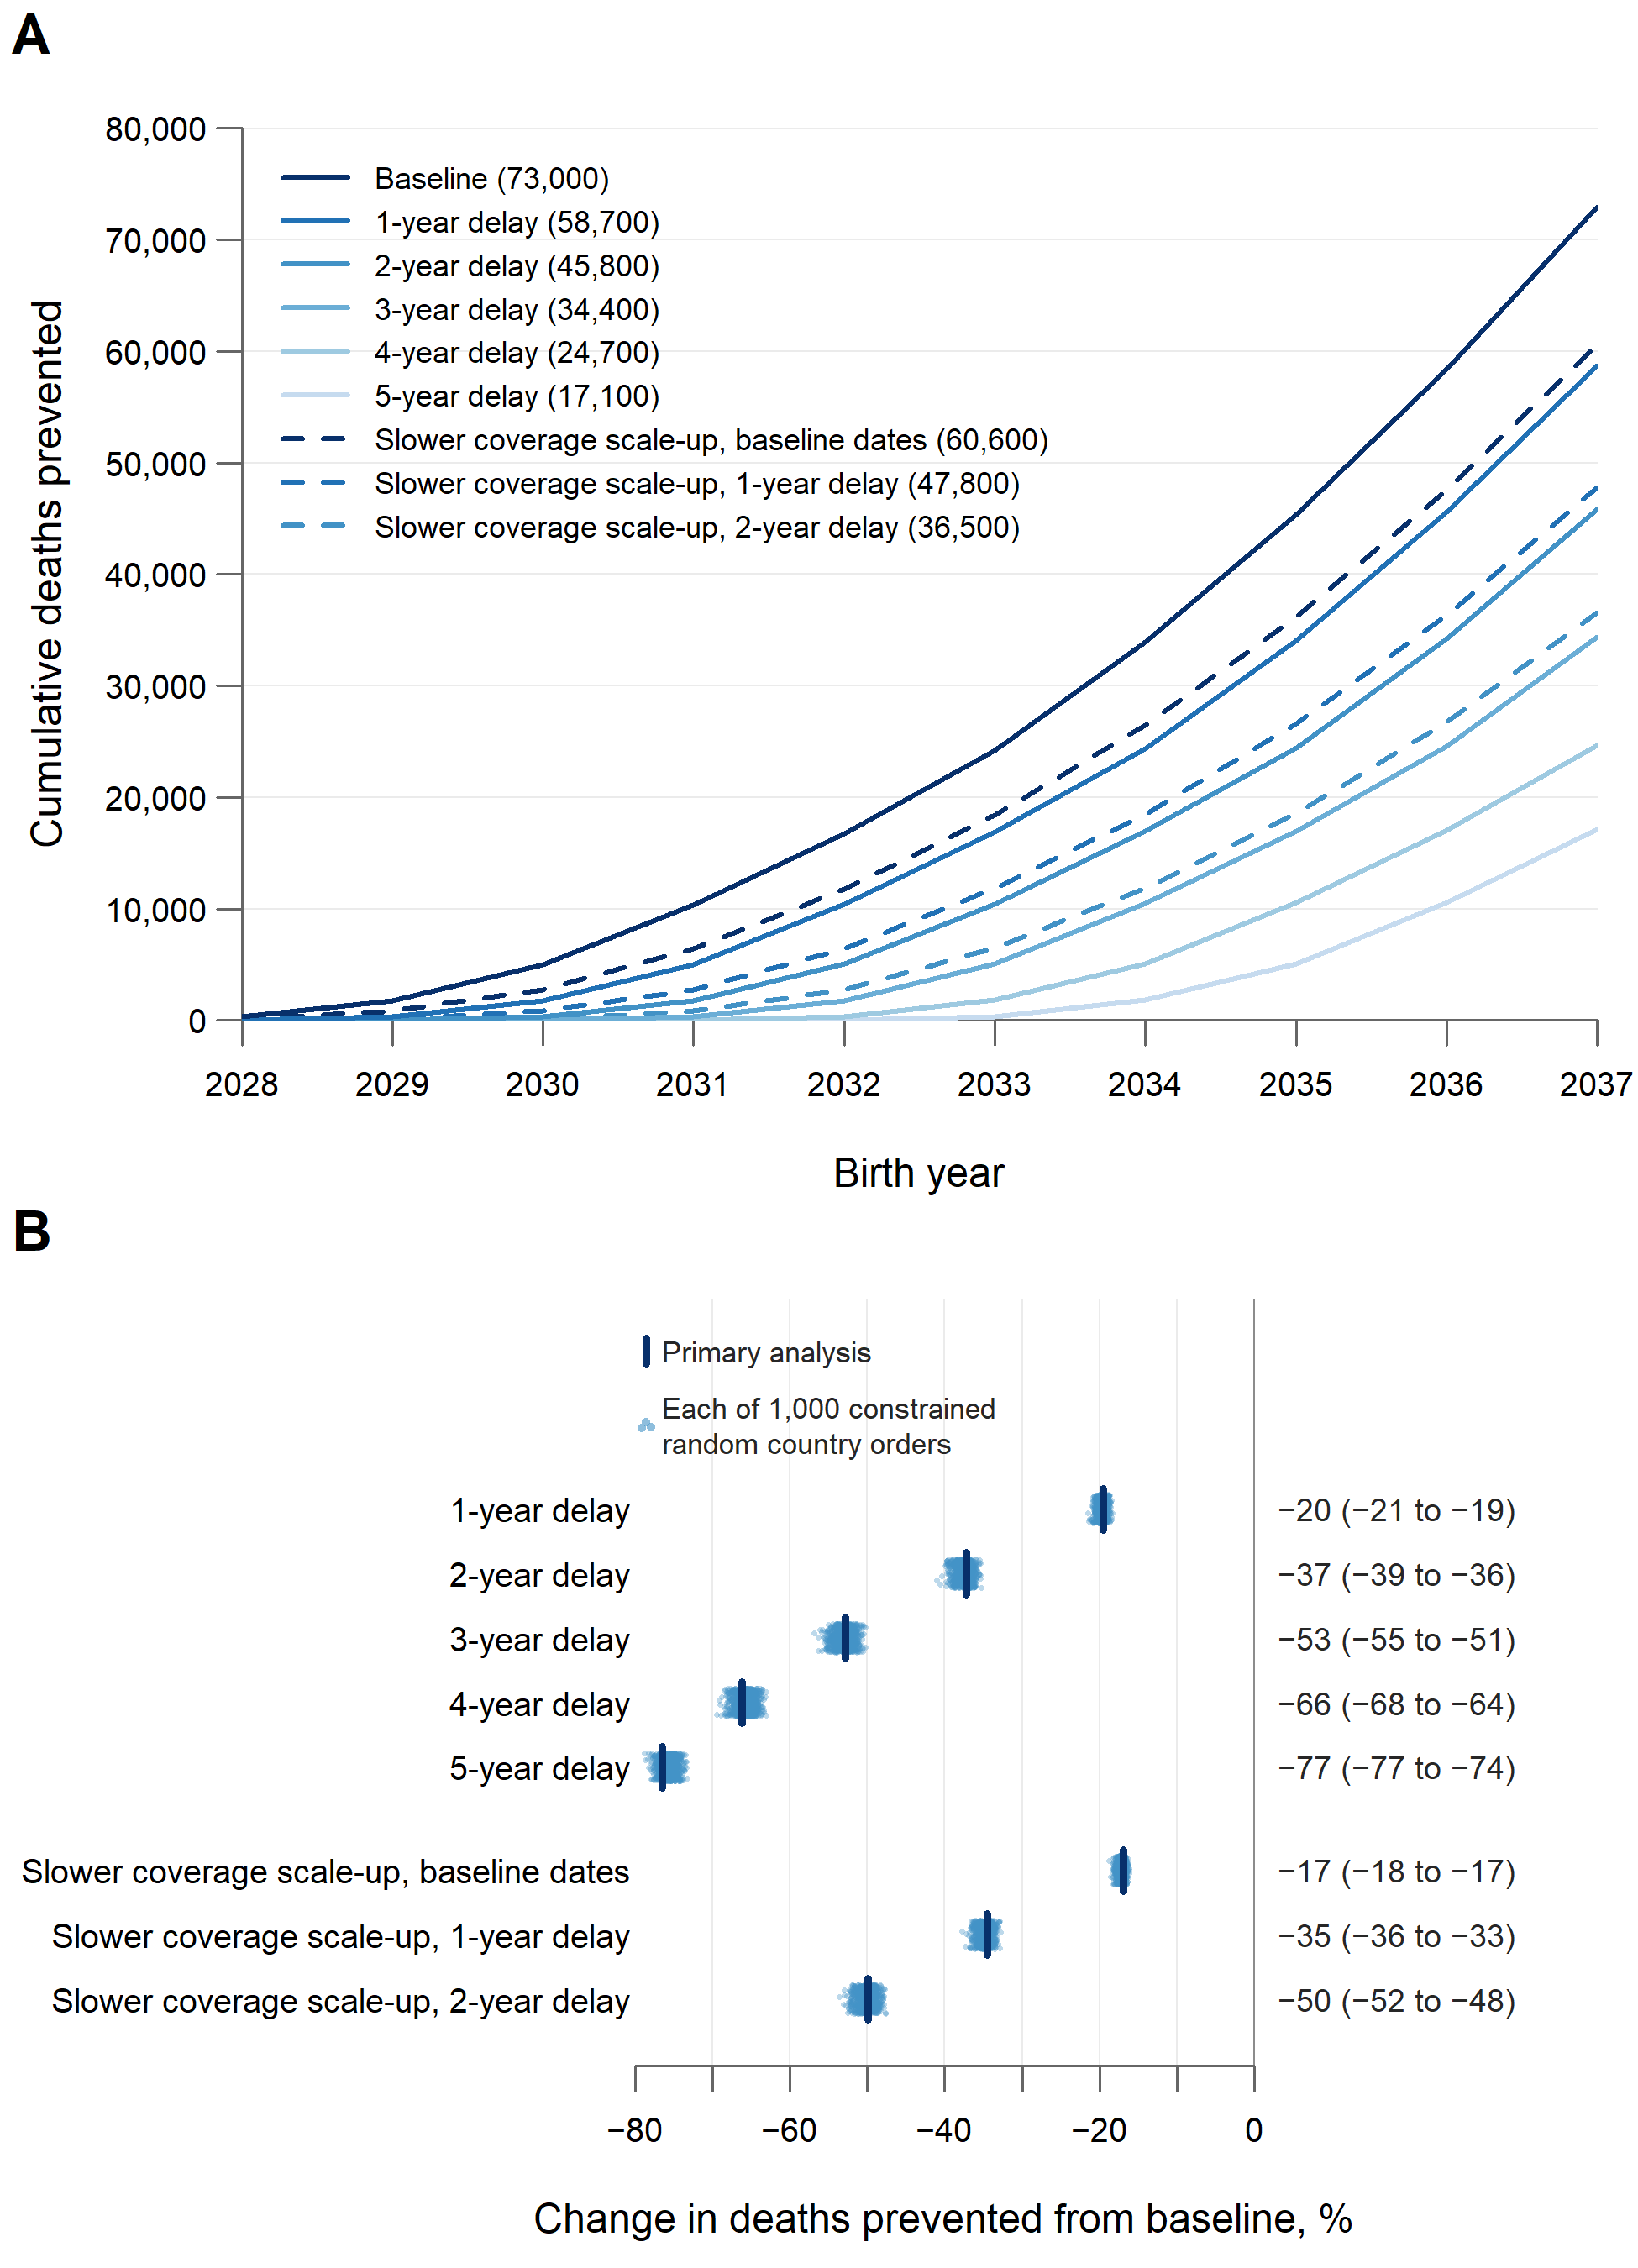

Here is the R script that generated this plot:
# Figure 1, panels A and B, saved as separate images with no titles or
# panel letters (those go in the manuscript).
#
# Run after random_orders.R. This file sources run_analysis.R for the
# scenario files and country inputs, and reads
# results_random_orders.csv and results_random_orders_deaths.csv. It
# takes a few seconds.
#
# Panel A: cumulative infant RSV deaths prevented by birth year, for
#   every schedule in Table 1, from scenario files 01 to 08.
# Panel B: change in deaths prevented from baseline, as a percentage,
#   for each schedule. A vertical mark shows the primary analysis, and
#   points show each of the 1,000 constrained random country orders.
#
# Writes figure1a.png, figure1a.tiff, figure1b.png, figure1b.tiff (300
# dpi), and figure1_series.csv, the numbers plotted in panel A.

source("run_analysis.R")

# The eight schedules in Table 1 and slower coverage scale-up with a
# 2-year delay, in the same order as the columns of
# results_random_orders_deaths.csv.
schedules <- data.frame(
  file   = c("01_Baseline", "02_One_year_later", "03_Two_years_later",
             "04_Three_years_later", "05_Four_years_later", "06_Five_years_later",
             "07_Slower_scale_up", "08_Slower_scale_up_one_year_later",
             "09_Slower_scale_up_two_years_later"),
  label  = c("Baseline", "1-year delay", "2-year delay", "3-year delay",
             "4-year delay", "5-year delay",
             "Slower coverage scale-up, baseline dates",
             "Slower coverage scale-up, 1-year delay",
             "Slower coverage scale-up, 2-year delay"),
  delay  = c(0:5, 0, 1, 2),
  slower = c(rep(FALSE, 6), TRUE, TRUE, TRUE))


# ---- Numbers for panel A ----------------------------------------------
# Deaths prevented among infants born in each year, added up year by
# year. The last row equals deaths prevented in results_scenarios.csv.
cumulative <- matrix(NA, length(years), nrow(schedules),
                     dimnames = list(years, schedules$label))
for (j in 1:nrow(schedules)) {
  d <- demand[[schedules$file[j]]]
  by_year <- sapply(years, function(y) scenario_outcomes(d[d$year == y, ])["deaths"])
  cumulative[, j] <- cumsum(by_year)
}
stopifnot(abs(cumulative[length(years), ] -
              results$deaths[match(schedules$file, results$scenario)]) < 1e-6)

write.csv(data.frame(schedule   = rep(schedules$label, each = length(years)),
                     year       = years,
                     cumulative = as.vector(cumulative)),
          "figure1_series.csv", row.names = FALSE)


# ---- Numbers for panel B ----------------------------------------------
# Percentage change from baseline for every random order (the baseline
# column is always 0, so we drop it), and for the primary analysis.
orders  <- read.csv("results_random_orders.csv")
by_order <- as.matrix(read.csv("results_random_orders_deaths.csv")[, -1])
pct_orders  <- 100 * (by_order[, -1] - by_order[, 1]) / by_order[, 1]
pct_primary <- orders$pct_change_primary[-1]
pct_lower   <- orders$pct_change_lower[-1]
pct_upper   <- orders$pct_change_upper[-1]


# ---- Look -------------------------------------------------------------
# One blue, darker for the baseline and lighter with each year of
# delay. Slower scale-up is dashed, in the color of its start dates.
blues <- c("#08306b", "#2171b5", "#4292c6", "#6baed6", "#9ecae1", "#c6dbef")
col   <- blues[schedules$delay + 1]
lty   <- ifelse(schedules$slower, 2, 1)
comma <- function(x) format(x, big.mark = ",", trim = TRUE)
minus <- function(x) gsub("-", "\u2212", x)


# ---- Panel A ------------------------------------------------------------
draw_a <- function() {
  top <- ceiling(max(cumulative) / 10000) * 10000
  par(mar = c(4, 4.8, 0.8, 0.8), family = "sans", las = 1, mgp = c(3.4, 0.7, 0))
  plot(NA, xlim = range(years), ylim = c(0, top), xlab = "",
       ylab = "Cumulative deaths prevented", axes = FALSE, xaxs = "i", yaxs = "i")
  abline(h = seq(10000, top, 10000), col = "grey92", lwd = 0.8)
  axis(1, at = years, cex.axis = 0.8, col = "grey40")
  axis(2, at = seq(0, top, 10000), labels = comma(seq(0, top, 10000)),
       cex.axis = 0.8, col = "grey40")
  mtext("Birth year", side = 1, line = 2.5, cex = 0.95)
  for (j in nrow(schedules):1)
    lines(years, cumulative[, j], col = col[j], lwd = 2.2, lty = lty[j])
  totals <- comma(round(cumulative[length(years), ], -2))
  legend("topleft", legend = paste0(schedules$label, " (", totals, ")"),
         col = col, lty = lty, lwd = 2.2, bty = "n", cex = 0.72,
         seg.len = 2.4, y.intersp = 1.2, inset = c(0.01, 0.01))
}


# ---- Panel B ------------------------------------------------------------
# Rows from the top: the five delays, a gap, then the two slower
# scale-up schedules. Points are spread up and down a little so they
# can be seen. The spread is random but fixed by set.seed, and it does
# not change any result.
draw_b <- function() {
  rows <- c(8.4, 7.4, 6.4, 5.4, 4.4, 2.8, 1.8, 0.8)
  par(mar = c(4, 12.6, 0.8, 7.6), family = "sans", las = 1, mgp = c(2.6, 0.7, 0))
  plot(NA, xlim = c(-80, 0), ylim = c(0.2, 11.2), axes = FALSE, xlab = "", ylab = "", xaxs = "i")
  abline(v = seq(-70, -10, 10), col = "grey92", lwd = 0.8)
  abline(v = 0, col = "grey55", lwd = 1)
  axis(1, at = seq(-80, 0, 10), labels = minus(seq(-80, 0, 10)), cex.axis = 0.8, col = "grey40")
  mtext("Change in deaths prevented from baseline, %", side = 1, line = 2.5, cex = 0.95)
  axis(2, at = rows, labels = schedules$label[-1], tick = FALSE, cex.axis = 0.8, line = -0.6)

  set.seed(1)
  for (j in seq_along(rows)) {
    points(pct_orders[, j], rows[j] + runif(nrow(pct_orders), -0.22, 0.22),
           pch = 16, cex = 0.32, col = adjustcolor(blues[3], 0.35))
    segments(pct_primary[j], rows[j] - 0.32, pct_primary[j], rows[j] + 0.32,
             lwd = 3, col = blues[1])
    # Right-hand column: the primary analysis, then the 2.5th to 97.5th
    # percentiles across random orders.
    par(xpd = NA)
    text(3, rows[j], minus(paste0(round(pct_primary[j]), " (", round(pct_lower[j]),
                                  " to ", round(pct_upper[j]), ")")),
         adj = c(0, 0.5), cex = 0.75, col = "grey15")
    par(xpd = FALSE)
  }

  # Key, top left.
  segments(-78.5, 10.65, -78.5, 11.05, lwd = 3, col = blues[1])
  text(-76.5, 10.85, "Primary analysis", adj = c(0, 0.5), cex = 0.7, col = "grey15")
  points(c(-79.1, -78.5, -77.9), c(9.65, 9.75, 9.67), pch = 16, cex = 0.45,
         col = adjustcolor(blues[3], 0.6))
  text(-76.5, 9.7, "Each of 1,000 constrained\nrandom country orders", adj = c(0, 0.5), cex = 0.7, col = "grey15")
}


# ---- Save ---------------------------------------------------------------
png("figure1a.png", width = 6.5, height = 4.5, units = "in", res = 300); draw_a(); dev.off()
tiff("figure1a.tiff", width = 6.5, height = 4.5, units = "in", res = 300, compression = "lzw"); draw_a(); dev.off()
png("figure1b.png", width = 6.5, height = 4, units = "in", res = 300); draw_b(); dev.off()
tiff("figure1b.tiff", width = 6.5, height = 4, units = "in", res = 300, compression = "lzw"); draw_b(); dev.off()


# ---- Combined figure for the journal ----------------------------------
# Panel A above panel B on one 6.5 x 9 inch page, each panel at the same
# size as above, with a white strip above each panel for its letter.
# CID asks for TIFF at 300 dpi or more.
combined <- function() {
  # par(fig) sets where each panel sits on the page, as fractions of the
  # page height measured from the bottom: panel A from 4.15 to 8.65
  # inches, panel B from 0 to 4 inches.
  par(fig = c(0, 1, 4.15 / 9, 8.65 / 9))
  draw_a()
  par(fig = c(0, 1, 0, 4 / 9), new = TRUE)
  draw_b()
  # The letters, placed in inches on the whole page. Bold, 16 point.
  par(fig = c(0, 1, 0, 1), mar = c(0, 0, 0, 0), new = TRUE)
  plot.new()
  plot.window(xlim = c(0, 6.5), ylim = c(0, 9), xaxs = "i", yaxs = "i")
  text(0.05, 8.95, "A", adj = c(0, 1), font = 2, cex = 16 / 12)
  text(0.05, 4.20, "B", adj = c(0, 1), font = 2, cex = 16 / 12)
}
png("figure1.png", width = 6.5, height = 9, units = "in", res = 300); combined(); dev.off()
tiff("figure1.tiff", width = 6.5, height = 9, units = "in", res = 300, compression = "lzw"); combined(); dev.off()
